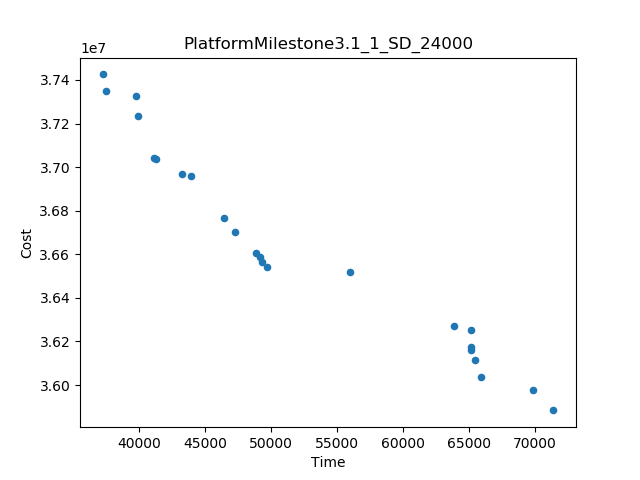

Values plotted in this chart, from the file beside it:
Time, Cost
71434, 3.588380442663219E7
37241, 3.742536779903757E7
55971, 3.651652235459312E7
63872, 3.62704732355455E7
46466, 3.676578849400273E7
69849, 3.5978092553005815E7
49724, 3.65429932355455E7
43946, 3.69587251323709E7
39900, 3.723316985459312E7
65927, 3.603803050538677E7
47258, 3.670442818792646E7
41108, 3.704257853713281E7
39796, 3.73260502355455E7
37522, 3.735019237840264E7
48843, 3.6607235021259785E7
43264, 3.696868897364074E7
41320, 3.703839775202902E7
65458, 3.6117307587193854E7
65154, 3.625280059934183E7
65190, 3.617392774348201E7
65211, 3.616263212315136E7
49303, 3.656600140221217E7
49199, 3.6586069521259785E7
